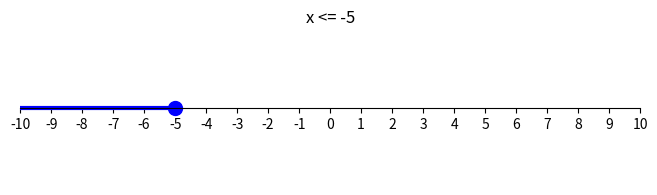
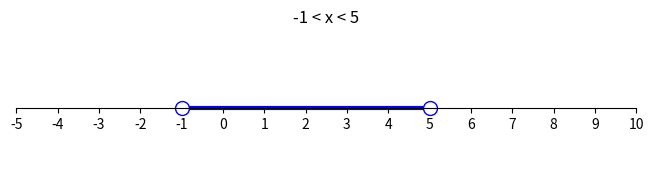
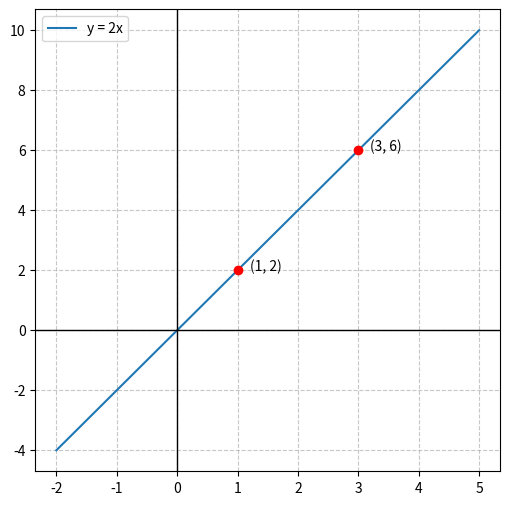
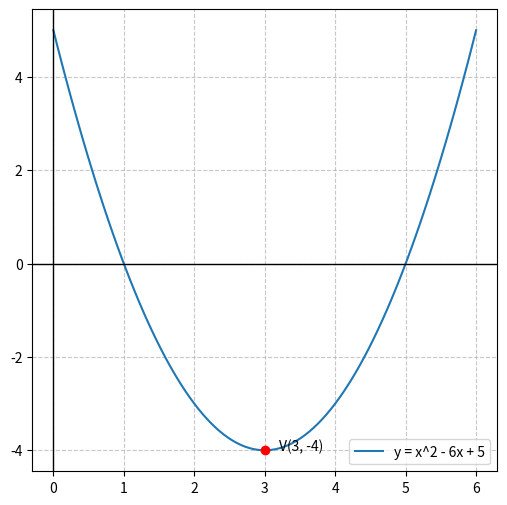
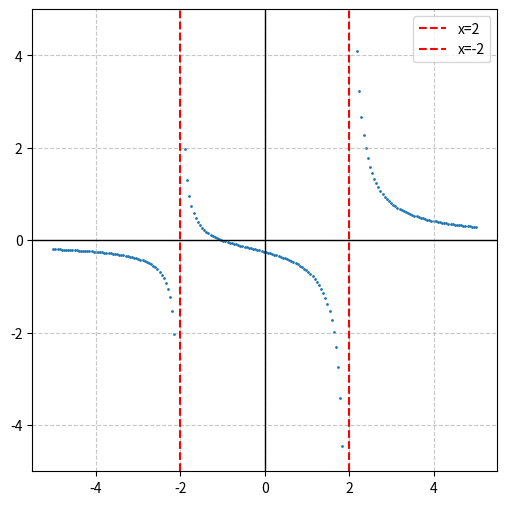
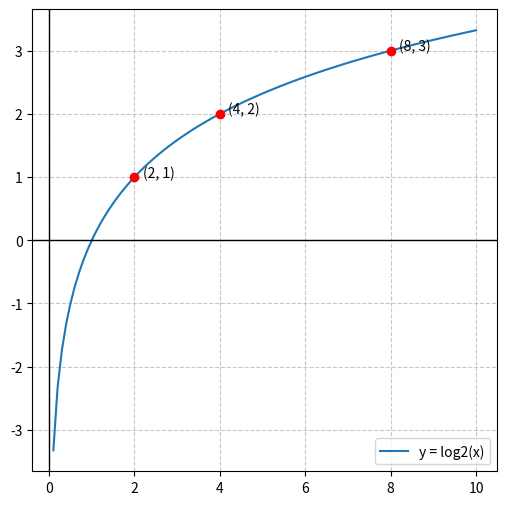
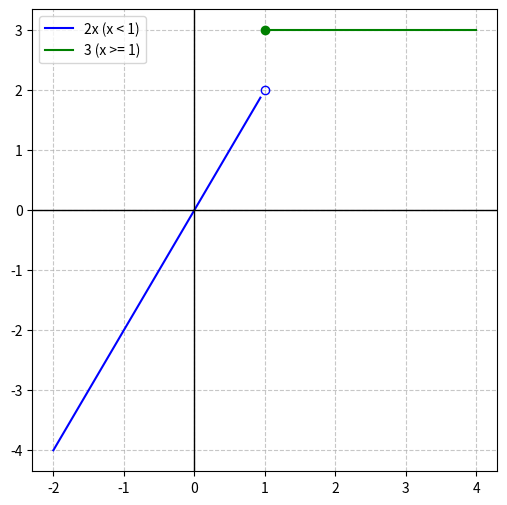
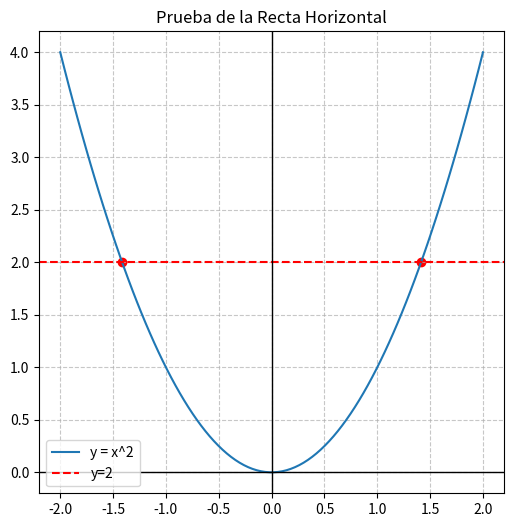
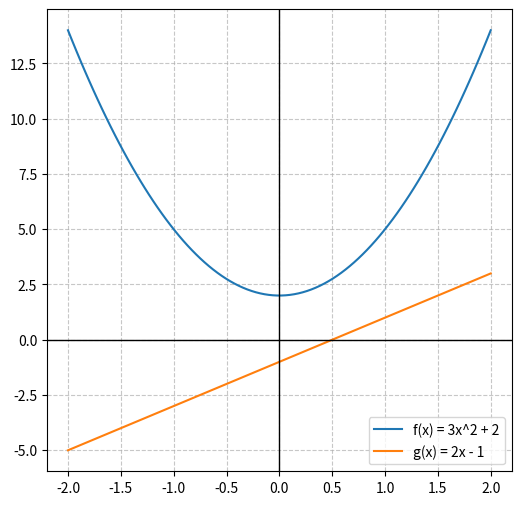
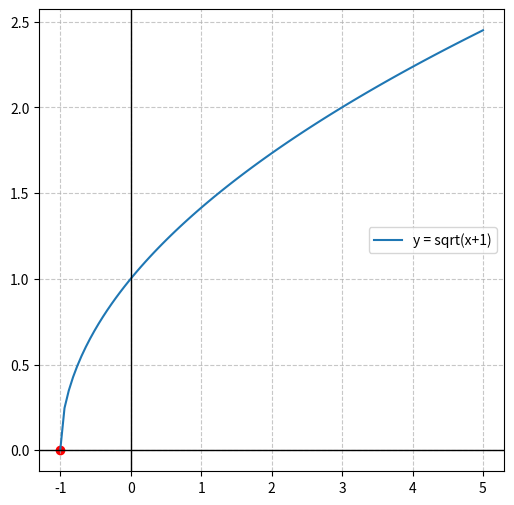

Write Python code to recreate these figures, in order.

import matplotlib.pyplot as plt
import numpy as np
import os

# Output directory
OUTPUT_DIR = "generated_images_calculus"
if not os.path.exists(OUTPUT_DIR):
    os.makedirs(OUTPUT_DIR)

def save_plot(filename):
    plt.grid(True, linestyle='--', alpha=0.7)
    plt.axhline(0, color='black', linewidth=1)
    plt.axvline(0, color='black', linewidth=1)
    plt.savefig(os.path.join(OUTPUT_DIR, filename), dpi=100, bbox_inches='tight')
    plt.close()

def q1_inequality():
    # Number line x <= -5
    fig, ax = plt.subplots(figsize=(8, 2))
    ax.set_xlim(-10, 10)
    ax.set_ylim(-1, 1)
    ax.spines['left'].set_visible(False)
    ax.spines['right'].set_visible(False)
    ax.spines['top'].set_visible(False)
    ax.yaxis.set_visible(False)
    ax.spines['bottom'].set_position('center')
    
    # Draw line
    ax.plot([-10, -5], [0, 0], color='blue', linewidth=3)
    ax.plot([-5], [0], marker='o', color='blue', markersize=10) # Closed circle
    
    # Ticks
    ax.set_xticks(np.arange(-10, 11, 1))
    
    plt.title("x <= -5")
    plt.savefig(os.path.join(OUTPUT_DIR, "C21_P281_Q1_Inecuacion.png"), bbox_inches='tight')
    plt.close()

def q2_abs_value():
    # Number line (-1, 5)
    fig, ax = plt.subplots(figsize=(8, 2))
    ax.set_xlim(-5, 10)
    ax.set_ylim(-1, 1)
    ax.spines['left'].set_visible(False)
    ax.spines['right'].set_visible(False)
    ax.spines['top'].set_visible(False)
    ax.yaxis.set_visible(False)
    ax.spines['bottom'].set_position('center')
    
    # Draw line
    ax.plot([-1, 5], [0, 0], color='blue', linewidth=3)
    ax.plot([-1], [0], marker='o', markerfacecolor='white', markeredgecolor='blue', markersize=10) # Open
    ax.plot([5], [0], marker='o', markerfacecolor='white', markeredgecolor='blue', markersize=10) # Open
    
    ax.set_xticks(np.arange(-5, 11, 1))
    
    plt.title("-1 < x < 5")
    plt.savefig(os.path.join(OUTPUT_DIR, "C21_P281_Q2_ValorAbsoluto.png"), bbox_inches='tight')
    plt.close()

def q3_linear():
    x = np.linspace(-2, 5, 100)
    y = 2 * x
    plt.figure(figsize=(6, 6))
    plt.plot(x, y, label='y = 2x')
    plt.scatter([1, 3], [2, 6], color='red', zorder=5)
    plt.text(1.2, 2, '(1, 2)')
    plt.text(3.2, 6, '(3, 6)')
    plt.legend()
    save_plot("C21_P281_Q3_Recta.png")

def q4_quadratic():
    x = np.linspace(0, 6, 100)
    y = x**2 - 6*x + 5
    plt.figure(figsize=(6, 6))
    plt.plot(x, y, label='y = x^2 - 6x + 5')
    plt.scatter([3], [-4], color='red', zorder=5)
    plt.text(3.2, -4, 'V(3, -4)')
    plt.legend()
    save_plot("C21_P281_Q4_Parabola.png")

def q5_rational():
    x = np.linspace(-5, 5, 200)
    # Mask values near asymptotes
    mask = (np.abs(x - 2) > 0.1) & (np.abs(x + 2) > 0.1)
    x_masked = x[mask]
    y_masked = (x_masked + 1) / (x_masked**2 - 4)
    
    plt.figure(figsize=(6, 6))
    plt.scatter(x_masked, y_masked, s=1) # Use scatter for discontinuous plot or plot segments
    # Better to plot segments
    
    plt.axvline(2, color='red', linestyle='--', label='x=2')
    plt.axvline(-2, color='red', linestyle='--', label='x=-2')
    plt.ylim(-5, 5)
    plt.legend()
    save_plot("C21_P281_Q5_Racional.png")

def q6_log():
    x = np.linspace(0.1, 10, 100)
    y = np.log2(x)
    plt.figure(figsize=(6, 6))
    plt.plot(x, y, label='y = log2(x)')
    plt.scatter([2, 4, 8], [1, 2, 3], color='red', zorder=5)
    plt.text(2.2, 1, '(2, 1)')
    plt.text(4.2, 2, '(4, 2)')
    plt.text(8.2, 3, '(8, 3)')
    plt.legend()
    save_plot("C21_P281_Q6_Logaritmo.png")

def q7_piecewise():
    x1 = np.linspace(-2, 1, 50)
    y1 = 2 * x1
    x2 = np.linspace(1, 4, 50)
    y2 = 3 * np.ones_like(x2)
    
    plt.figure(figsize=(6, 6))
    # Remove last point of x1 for open circle effect if needed, but simple plot is fine
    plt.plot(x1[x1<1], y1[x1<1], 'b', label='2x (x < 1)')
    plt.plot(x2, y2, 'g', label='3 (x >= 1)')
    
    # Circles
    plt.plot(1, 2, 'bo', fillstyle='none') # Open at (1,2)
    plt.plot(1, 3, 'go') # Closed at (1,3)
    
    plt.legend()
    save_plot("C21_P281_Q7_Trozos.png")

def q8_injective():
    x = np.linspace(-2, 2, 100)
    y = x**2
    plt.figure(figsize=(6, 6))
    plt.plot(x, y, label='y = x^2')
    plt.axhline(2, color='red', linestyle='--', label='y=2')
    plt.scatter([-1.414, 1.414], [2, 2], color='red')
    plt.legend()
    plt.title("Prueba de la Recta Horizontal")
    save_plot("C21_P281_Q8_Inyectiva.png")

def q9_operations():
    x = np.linspace(-2, 2, 100)
    f = 3*x**2 + 2
    g = 2*x - 1
    
    plt.figure(figsize=(6, 6))
    plt.plot(x, f, label='f(x) = 3x^2 + 2')
    plt.plot(x, g, label='g(x) = 2x - 1')
    plt.legend()
    save_plot("C21_P281_Q9_Operaciones.png")

def q10_composition():
    x = np.linspace(-1, 5, 100)
    y = np.sqrt(x + 1)
    plt.figure(figsize=(6, 6))
    plt.plot(x, y, label='y = sqrt(x+1)')
    plt.scatter([-1], [0], color='red')
    plt.legend()
    save_plot("C21_P281_Q10_Composicion.png")

if __name__ == "__main__":
    q1_inequality()
    q2_abs_value()
    q3_linear()
    q4_quadratic()
    q5_rational()
    q6_log()
    q7_piecewise()
    q8_injective()
    q9_operations()
    q10_composition()
